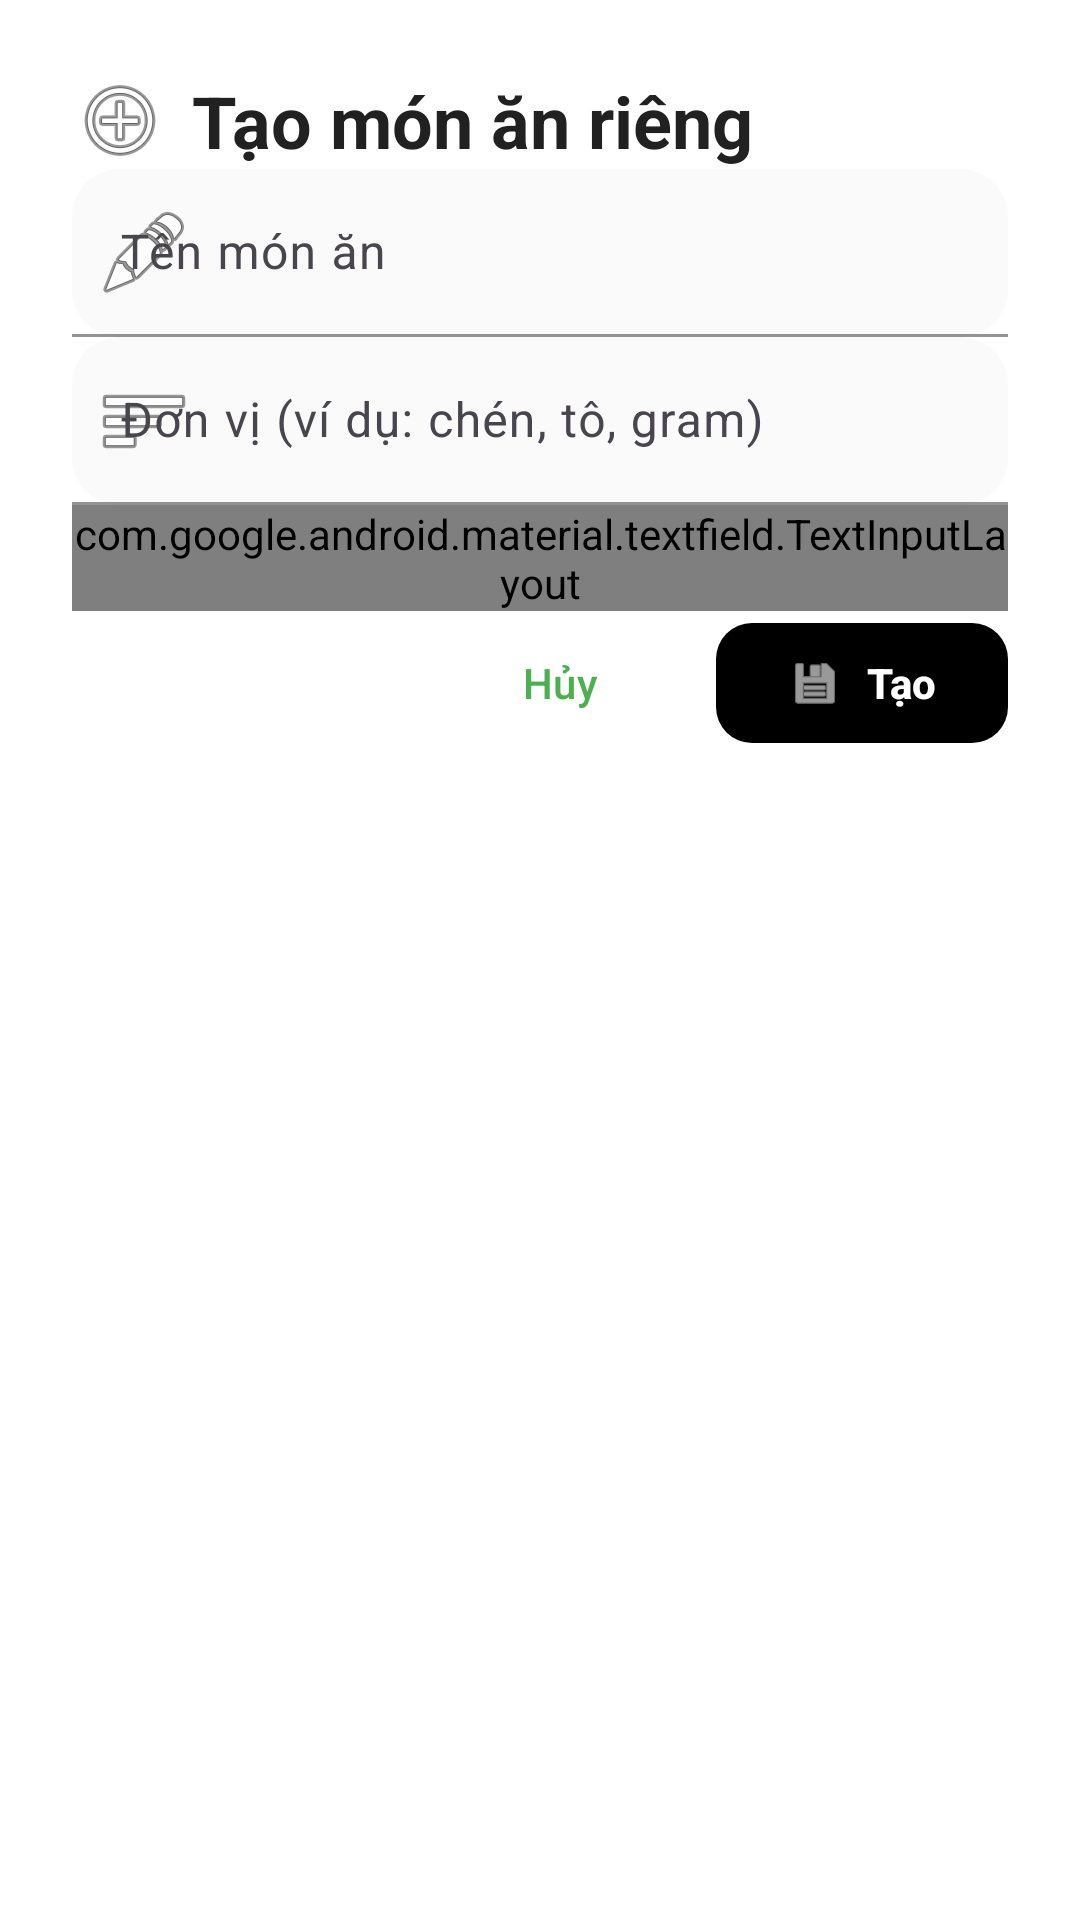

Write the Android layout XML for this screen, with the resource values it uses.
<!-- AndroidManifest.xml: application theme Theme.BmiApp -->
<!-- res/layout/dialog_create_custom_food.xml -->
<?xml version="1.0" encoding="utf-8"?>
<androidx.constraintlayout.widget.ConstraintLayout xmlns:android="http://schemas.android.com/apk/res/android"
    xmlns:app="http://schemas.android.com/apk/res-auto"
    xmlns:tools="http://schemas.android.com/tools"
    android:layout_width="match_parent"
    android:layout_height="wrap_content"
    android:padding="24dp"
    android:background="@color/white">

    <TextView
        android:id="@+id/textTitle"
        android:layout_width="0dp"
        android:layout_height="wrap_content"
        android:text="Tạo món ăn riêng"
        android:textAppearance="@style/TextAppearance.Material3.HeadlineSmall"
        android:textStyle="bold"
        android:textColor="@color/text_primary"
        android:drawableStart="@android:drawable/ic_menu_add"
        android:drawablePadding="8dp"
        android:drawableTint="@color/gradient_start_food"
        android:gravity="center_vertical"
        app:layout_constraintTop_toTopOf="parent"
        app:layout_constraintStart_toStartOf="parent"
        app:layout_constraintEnd_toEndOf="parent"
        android:layout_marginBottom="24dp" />

    <com.google.android.material.textfield.TextInputLayout
        android:id="@+id/textInputFoodName"
        android:layout_width="0dp"
        android:layout_height="wrap_content"
        android:hint="Tên món ăn"
        style="@style/Widget.Material3.TextInputLayout.FilledBox"
        app:startIconDrawable="@android:drawable/ic_menu_edit"
        app:startIconTint="@color/gradient_start_food"
        app:boxBackgroundColor="#FAFAFA"
        app:boxCornerRadiusTopStart="16dp"
        app:boxCornerRadiusTopEnd="16dp"
        app:boxCornerRadiusBottomStart="16dp"
        app:boxCornerRadiusBottomEnd="16dp"
        app:boxStrokeWidth="1dp"
        app:boxStrokeColor="#E0E0E0"
        app:boxStrokeWidthFocused="2dp"
        app:layout_constraintTop_toBottomOf="@id/textTitle"
        app:layout_constraintStart_toStartOf="parent"
        app:layout_constraintEnd_toEndOf="parent"
        android:layout_marginBottom="16dp">

        <com.google.android.material.textfield.TextInputEditText
            android:id="@+id/editTextFoodName"
            android:layout_width="match_parent"
            android:layout_height="wrap_content"
            android:inputType="text"
            android:maxLines="1"
            android:textSize="16sp"
            android:minHeight="56dp" />
    </com.google.android.material.textfield.TextInputLayout>

    <com.google.android.material.textfield.TextInputLayout
        android:id="@+id/textInputServingUnit"
        android:layout_width="0dp"
        android:layout_height="wrap_content"
        android:hint="Đơn vị (ví dụ: chén, tô, gram)"
        style="@style/Widget.Material3.TextInputLayout.FilledBox"
        app:startIconDrawable="@android:drawable/ic_menu_sort_by_size"
        app:startIconTint="@color/gradient_start_food"
        app:boxBackgroundColor="#FAFAFA"
        app:boxCornerRadiusTopStart="16dp"
        app:boxCornerRadiusTopEnd="16dp"
        app:boxCornerRadiusBottomStart="16dp"
        app:boxCornerRadiusBottomEnd="16dp"
        app:boxStrokeWidth="1dp"
        app:boxStrokeColor="#E0E0E0"
        app:boxStrokeWidthFocused="2dp"
        app:layout_constraintTop_toBottomOf="@id/textInputFoodName"
        app:layout_constraintStart_toStartOf="parent"
        app:layout_constraintEnd_toEndOf="parent"
        android:layout_marginBottom="16dp">

        <com.google.android.material.textfield.TextInputEditText
            android:id="@+id/editTextServingUnit"
            android:layout_width="match_parent"
            android:layout_height="wrap_content"
            android:inputType="text"
            android:maxLines="1"
            android:textSize="16sp"
            android:minHeight="56dp" />
    </com.google.android.material.textfield.TextInputLayout>

    <com.google.android.material.textfield.TextInputLayout
        android:id="@+id/textInputCalories"
        android:layout_width="0dp"
        android:layout_height="wrap_content"
        android:hint="Calories mỗi đơn vị"
        style="@style/Widget.Material3.TextInputLayout.FilledBox"
        app:startIconDrawable="@android:drawable/ic_menu_info_details"
        app:startIconTint="@color/gradient_start_food"
        app:suffixText="kcal"
        app:suffixTextColor="@color/gradient_start_food"
        app:boxBackgroundColor="#FAFAFA"
        app:boxCornerRadiusTopStart="16dp"
        app:boxCornerRadiusTopEnd="16dp"
        app:boxCornerRadiusBottomStart="16dp"
        app:boxCornerRadiusBottomEnd="16dp"
        app:boxStrokeWidth="1dp"
        app:boxStrokeColor="#E0E0E0"
        app:boxStrokeWidthFocused="2dp"
        app:layout_constraintTop_toBottomOf="@id/textInputServingUnit"
        app:layout_constraintStart_toStartOf="parent"
        app:layout_constraintEnd_toEndOf="parent"
        android:layout_marginBottom="24dp">

        <com.google.android.material.textfield.TextInputEditText
            android:id="@+id/editTextCalories"
            android:layout_width="match_parent"
            android:layout_height="wrap_content"
            android:inputType="number"
            android:maxLines="1"
            android:textSize="16sp"
            android:minHeight="56dp" />
    </com.google.android.material.textfield.TextInputLayout>

    <LinearLayout
        android:id="@+id/layoutButtons"
        android:layout_width="0dp"
        android:layout_height="wrap_content"
        android:orientation="horizontal"
        android:gravity="end"
        app:layout_constraintTop_toBottomOf="@id/textInputCalories"
        app:layout_constraintStart_toStartOf="parent"
        app:layout_constraintEnd_toEndOf="parent">

        <com.google.android.material.button.MaterialButton
            android:id="@+id/buttonCancel"
            style="@style/Widget.Material3.Button.TextButton"
            android:layout_width="wrap_content"
            android:layout_height="wrap_content"
            android:text="Hủy"
            android:textSize="14sp"
            android:paddingStart="16dp"
            android:paddingEnd="16dp"
            android:layout_marginEnd="8dp" />

        <com.google.android.material.button.MaterialButton
            android:id="@+id/buttonCreate"
            android:layout_width="wrap_content"
            android:layout_height="wrap_content"
            android:text="Tạo"
            android:textSize="14sp"
            android:textStyle="bold"
            android:paddingStart="24dp"
            android:paddingEnd="24dp"
            android:minHeight="48dp"
            app:backgroundTint="@color/gradient_start_food"
            app:cornerRadius="12dp"
            app:icon="@android:drawable/ic_menu_save"
            app:iconTint="@color/white"
            app:iconSize="18dp"
            app:iconGravity="textStart" />
    </LinearLayout>

</androidx.constraintlayout.widget.ConstraintLayout>
<!-- resources referenced by this layout -->
<resources>
  <color name="text_primary">#212121</color>
  <color name="white">#FFFFFFFF</color>
  <style name="Theme.BmiApp" parent="Base.Theme.BmiApp" />
  <style name="Base.Theme.BmiApp" parent="Theme.Material3.DayNight.NoActionBar">
          <item name="colorPrimary">@color/primary</item>
          <item name="colorPrimaryVariant">@color/primary_dark</item>
          <item name="colorOnPrimary">@color/white</item>
          <item name="colorSecondary">@color/accent</item>
          <item name="colorOnSecondary">@color/white</item>
      </style>
  <color name="primary">#4CAF50</color>
  <color name="primary_dark">#388E3C</color>
  <color name="accent">#FF9800</color>
</resources>
